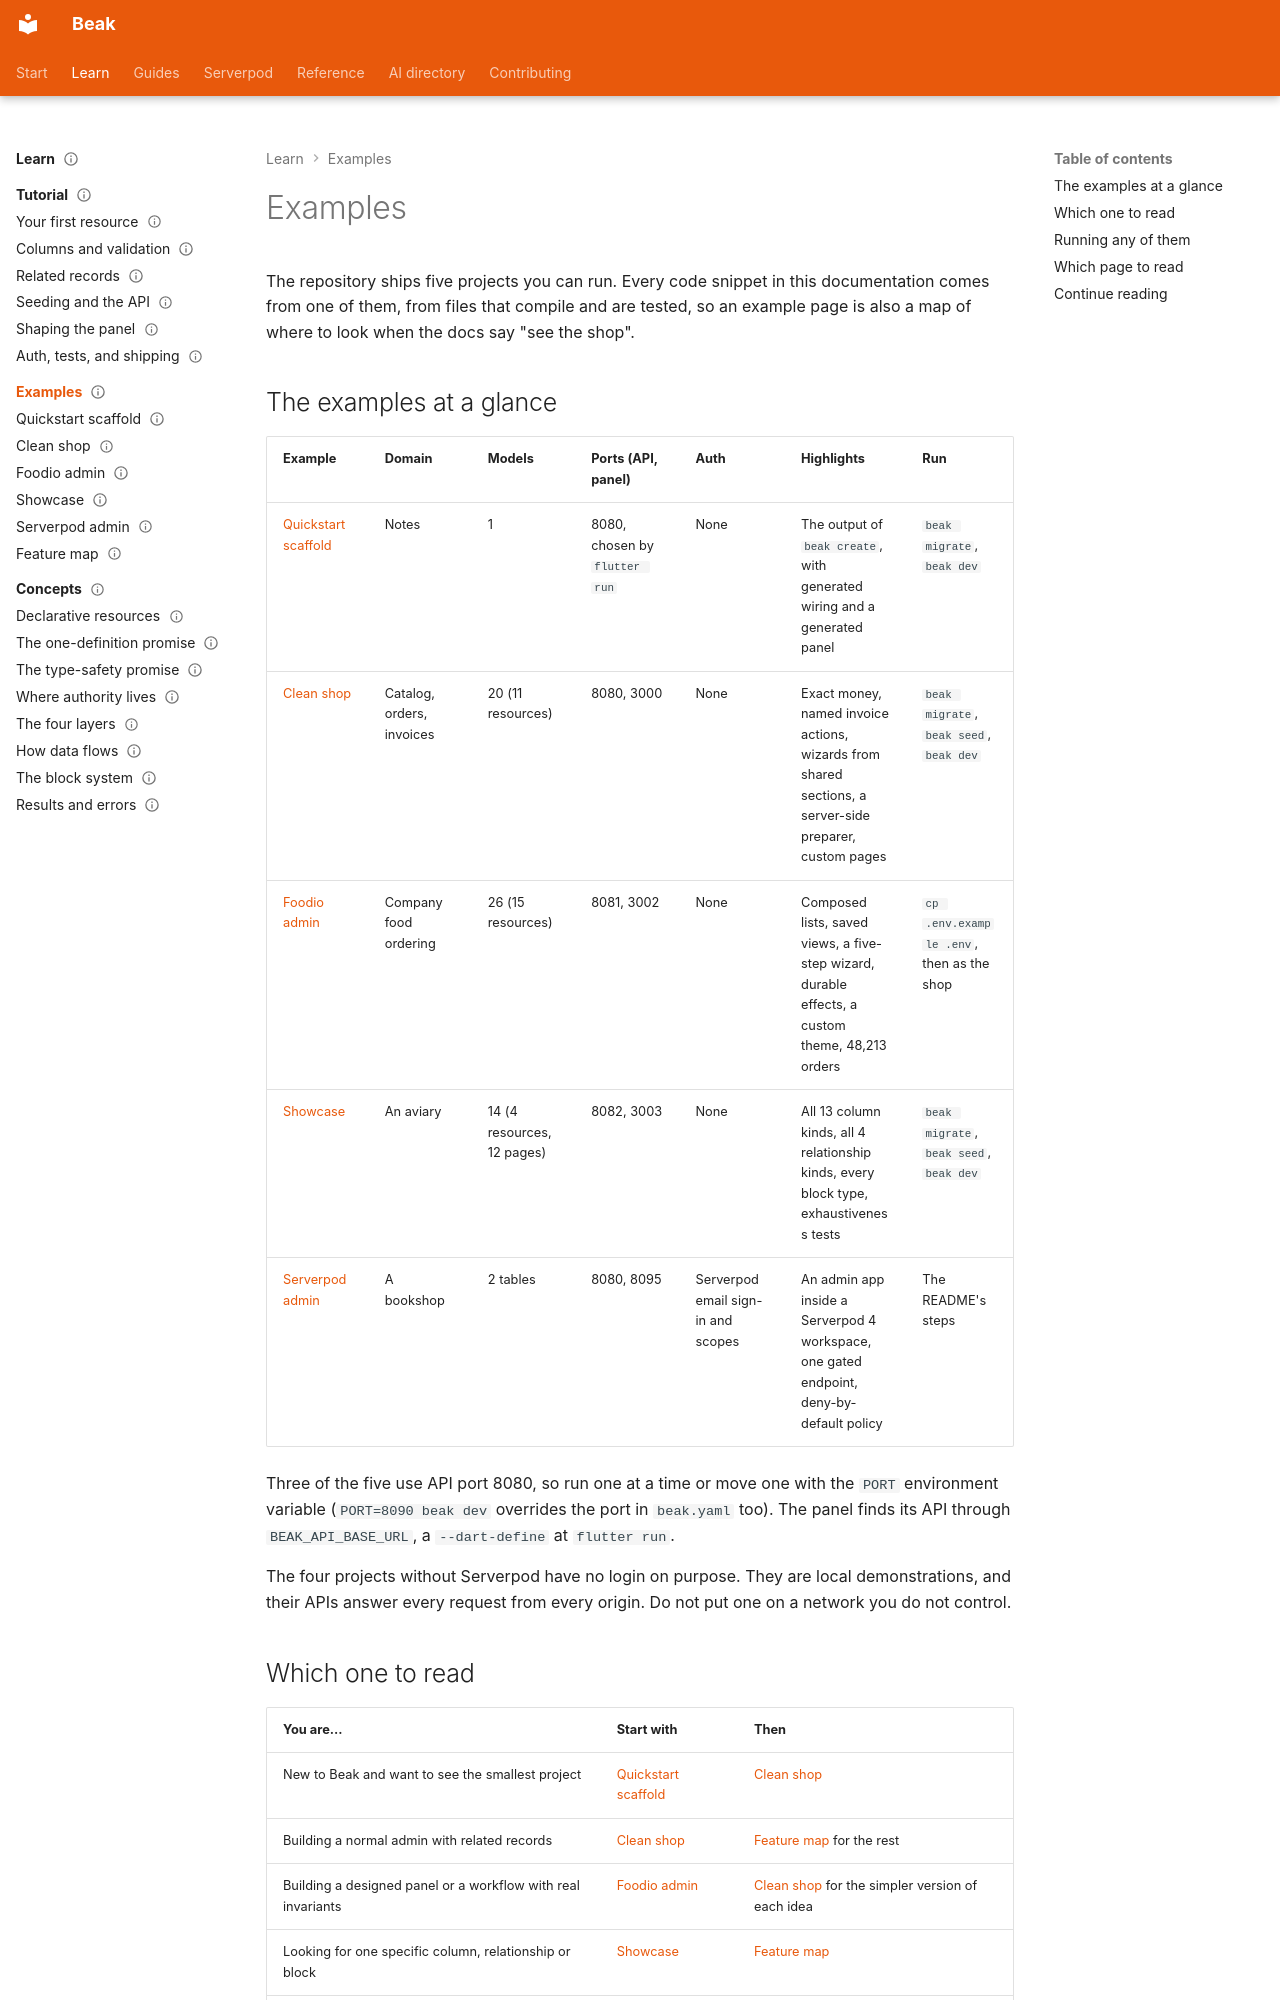

repository: SimonErich/beak · page: examples/index.html · generator: mkdocs

---
title: Examples
description: Five runnable Beak projects compared by domain, models, ports, auth and run command, with a guide to which one to read for what you are building.
type: index
audience: [beginner, expert, agent]
status: stable
---

# Examples

The repository ships five projects you can run. Every code snippet in this documentation comes from one of them, from files that compile and are tested, so an example page is also a map of where to look when the docs say "see the shop".

## The examples at a glance

| Example | Domain | Models | Ports (API, panel) | Auth | Highlights | Run |
| --- | --- | --- | --- | --- | --- | --- |
| [Quickstart scaffold](quickstart.md) | Notes | 1 | 8080, chosen by `flutter run` | None | The output of `beak create`, with generated wiring and a generated panel | `beak migrate`, `beak dev` |
| [Clean shop](clean-shop.md) | Catalog, orders, invoices | 20 (11 resources) | 8080, 3000 | None | Exact money, named invoice actions, wizards from shared sections, a server-side preparer, custom pages | `beak migrate`, `beak seed`, `beak dev` |
| [Foodio admin](foodio.md) | Company food ordering | 26 (15 resources) | 8081, 3002 | None | Composed lists, saved views, a five-step wizard, durable effects, a custom theme, 48,213 orders | `cp .env.example .env`, then as the shop |
| [Showcase](showcase.md) | An aviary | 14 (4 resources, 12 pages) | 8082, 3003 | None | All 13 column kinds, all 4 relationship kinds, every block type, exhaustiveness tests | `beak migrate`, `beak seed`, `beak dev` |
| [Serverpod admin](serverpod-admin.md) | A bookshop | 2 tables | 8080, 8095 | Serverpod email sign-in and scopes | An admin app inside a Serverpod 4 workspace, one gated endpoint, deny-by-default policy | The README's steps |

Three of the five use API port 8080, so run one at a time or move one with the `PORT` environment variable (`PORT=8090 beak dev` overrides the port in `beak.yaml` too). The panel finds its API through `BEAK_API_BASE_URL`, a `--dart-define` at `flutter run`.

The four projects without Serverpod have no login on purpose. They are local demonstrations, and their APIs answer every request from every origin. Do not put one on a network you do not control.

## Which one to read

| You are... | Start with | Then |
| --- | --- | --- |
| New to Beak and want to see the smallest project | [Quickstart scaffold](quickstart.md) | [Clean shop](clean-shop.md) |
| Building a normal admin with related records | [Clean shop](clean-shop.md) | [Feature map](feature-map.md) for the rest |
| Building a designed panel or a workflow with real invariants | [Foodio admin](foodio.md) | [Clean shop](clean-shop.md) for the simpler version of each idea |
| Looking for one specific column, relationship or block | [Showcase](showcase.md) | [Feature map](feature-map.md) |
| Adding an admin to a Serverpod project | [Serverpod admin](serverpod-admin.md) | [Serverpod](../serverpod/index.md) |
| An agent asked to copy a pattern | [Feature map](feature-map.md) | The example's `AGENTS.md` and `README.md` |
